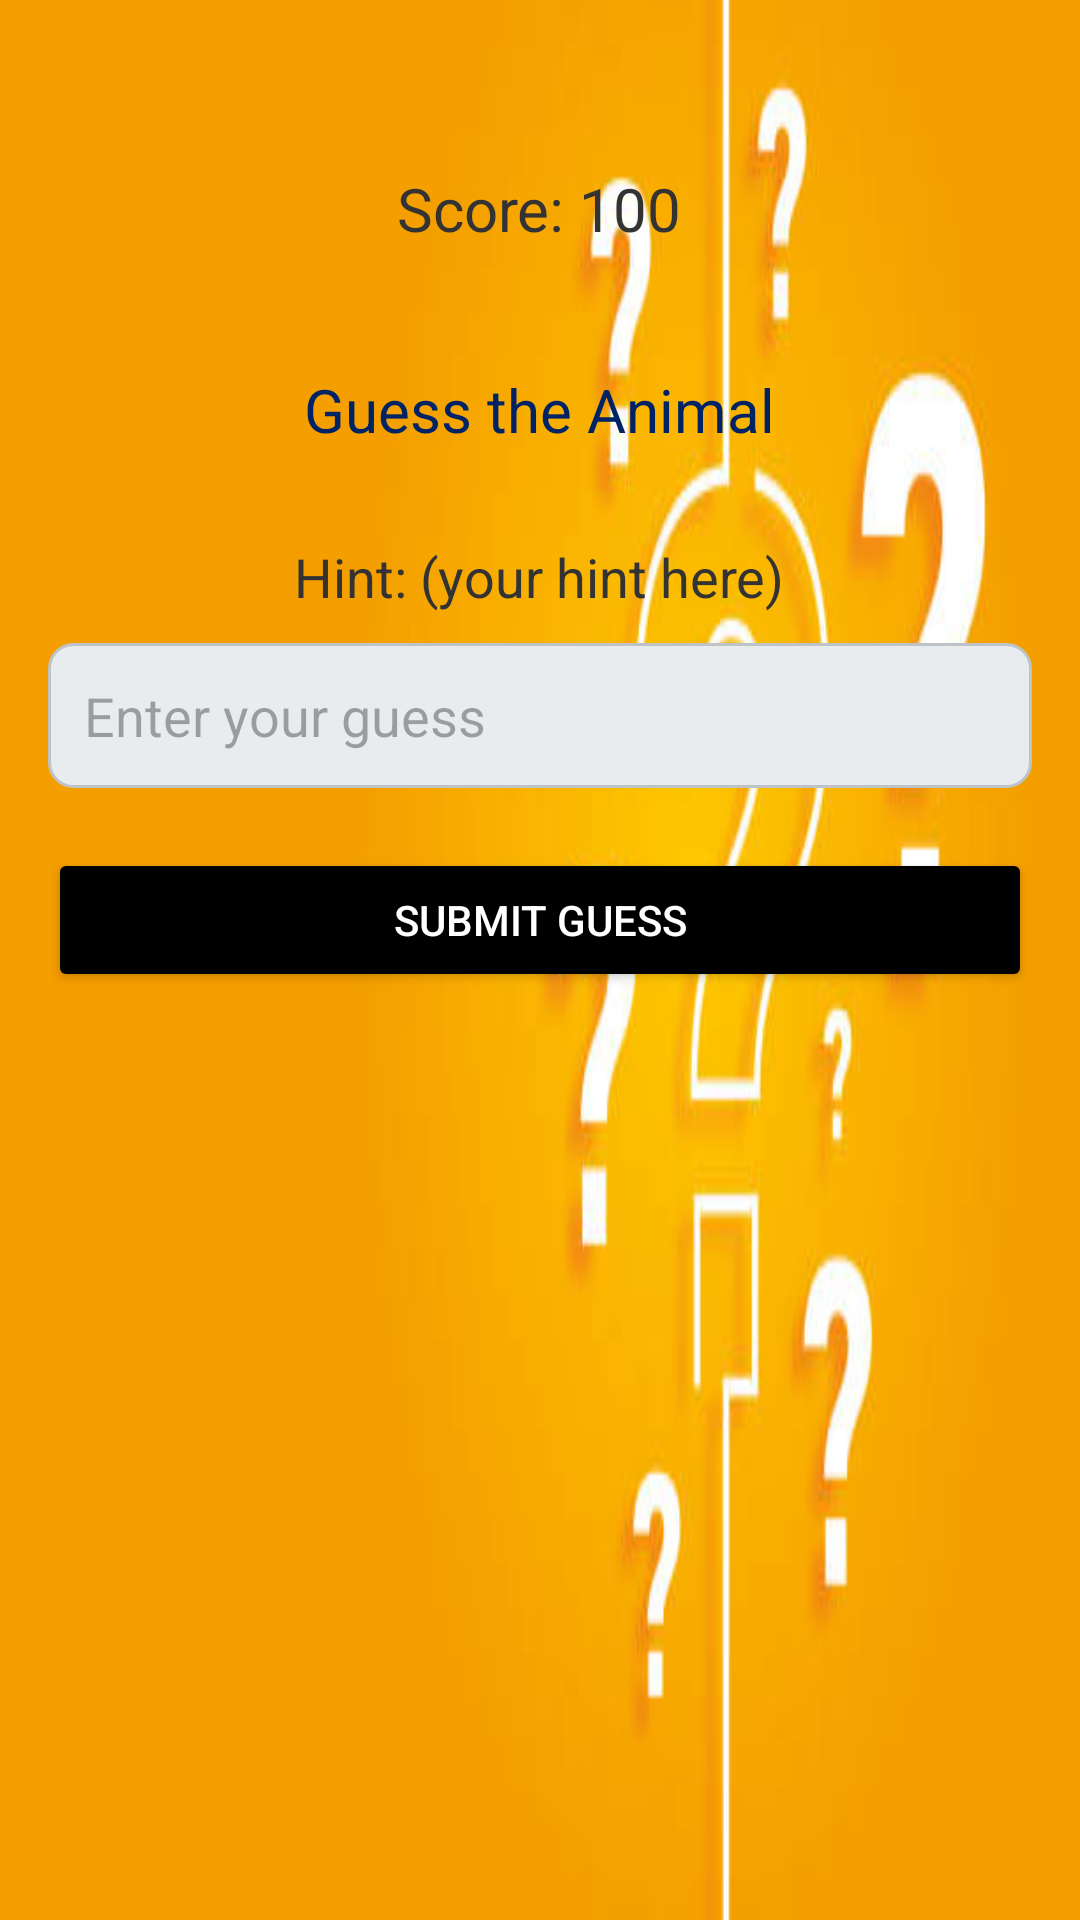

Write the Android layout XML for this screen, with the resource values it uses.
<!-- AndroidManifest.xml: application theme Theme.KnowledgeKnockout -->
<!-- res/layout/activity_game.xml -->
<?xml version="1.0" encoding="utf-8"?>

<RelativeLayout xmlns:android="http://schemas.android.com/apk/res/android"
    android:layout_width="match_parent"
    android:layout_height="match_parent"
    android:padding="16dp"
    android:background="@drawable/background_image3">

    <TextView
        android:id="@+id/score_text"
        android:layout_width="wrap_content"
        android:layout_height="wrap_content"
        android:text="Score: 100"
        android:textSize="20sp"
        android:textColor="#333333"
        android:layout_alignParentTop="true"
        android:layout_centerHorizontal="true"
        android:layout_marginTop="40dp" />

    <TextView
        android:id="@+id/guess_text"
        android:layout_width="wrap_content"
        android:layout_height="wrap_content"
        android:text="Guess the Animal"
        android:textSize="20sp"
        android:textColor="#002366"
        android:layout_below="@id/score_text"
        android:layout_marginTop="40dp"
        android:layout_centerHorizontal="true" />

    <TextView
        android:id="@+id/hint_text"
        android:layout_width="wrap_content"
        android:layout_height="wrap_content"
        android:text="Hint: (your hint here)"
        android:textSize="18sp"
        android:textColor="#333333"
        android:layout_below="@id/guess_text"
        android:layout_marginTop="30dp"
        android:layout_centerHorizontal="true" />

    <EditText
        android:id="@+id/input_guess"
        android:layout_width="match_parent"
        android:layout_height="wrap_content"
        android:hint="Enter your guess"
        android:background="@drawable/edittext_bg"
        android:layout_below="@id/hint_text"
        android:layout_marginTop="10dp"
        android:padding="12dp"
        android:textColor="#000000" />

    <Button
        android:id="@+id/submit_button"
        android:layout_width="match_parent"
        android:layout_height="wrap_content"
        android:text="Submit Guess"
        android:layout_below="@id/input_guess"
        android:layout_marginTop="20dp"
        android:backgroundTint="#000000"
        android:textColor="#FFFFFF" />

    <TextView
        android:id="@+id/message_text"
        android:layout_width="wrap_content"
        android:layout_height="wrap_content"
        android:text=""
        android:textSize="18sp"
        android:textColor="#000000"
        android:layout_below="@id/submit_button"
        android:layout_marginTop="20dp"
        android:layout_centerHorizontal="true" />
</RelativeLayout>
<!-- resources referenced by this layout -->
<resources>
  <!-- drawable background_image3: jpg bitmap (drawable, 15370 bytes) -->
  <!-- drawable edittext_bg (drawable) -->
  <?xml version="1.0" encoding="utf-8"?>
  
  <shape xmlns:android="http://schemas.android.com/apk/res/android">
      <solid android:color="#E9ECEF"/>
      <corners android:radius="8dp"/>
      <stroke android:width="1dp" android:color="#BDC3C7"/>
  </shape>
  <style name="Theme.KnowledgeKnockout" parent="Base.Theme.KnowledgeKnockout" />
  <style name="Base.Theme.KnowledgeKnockout" parent="Theme.Material3.DayNight.NoActionBar">
          
          
      </style>
</resources>
